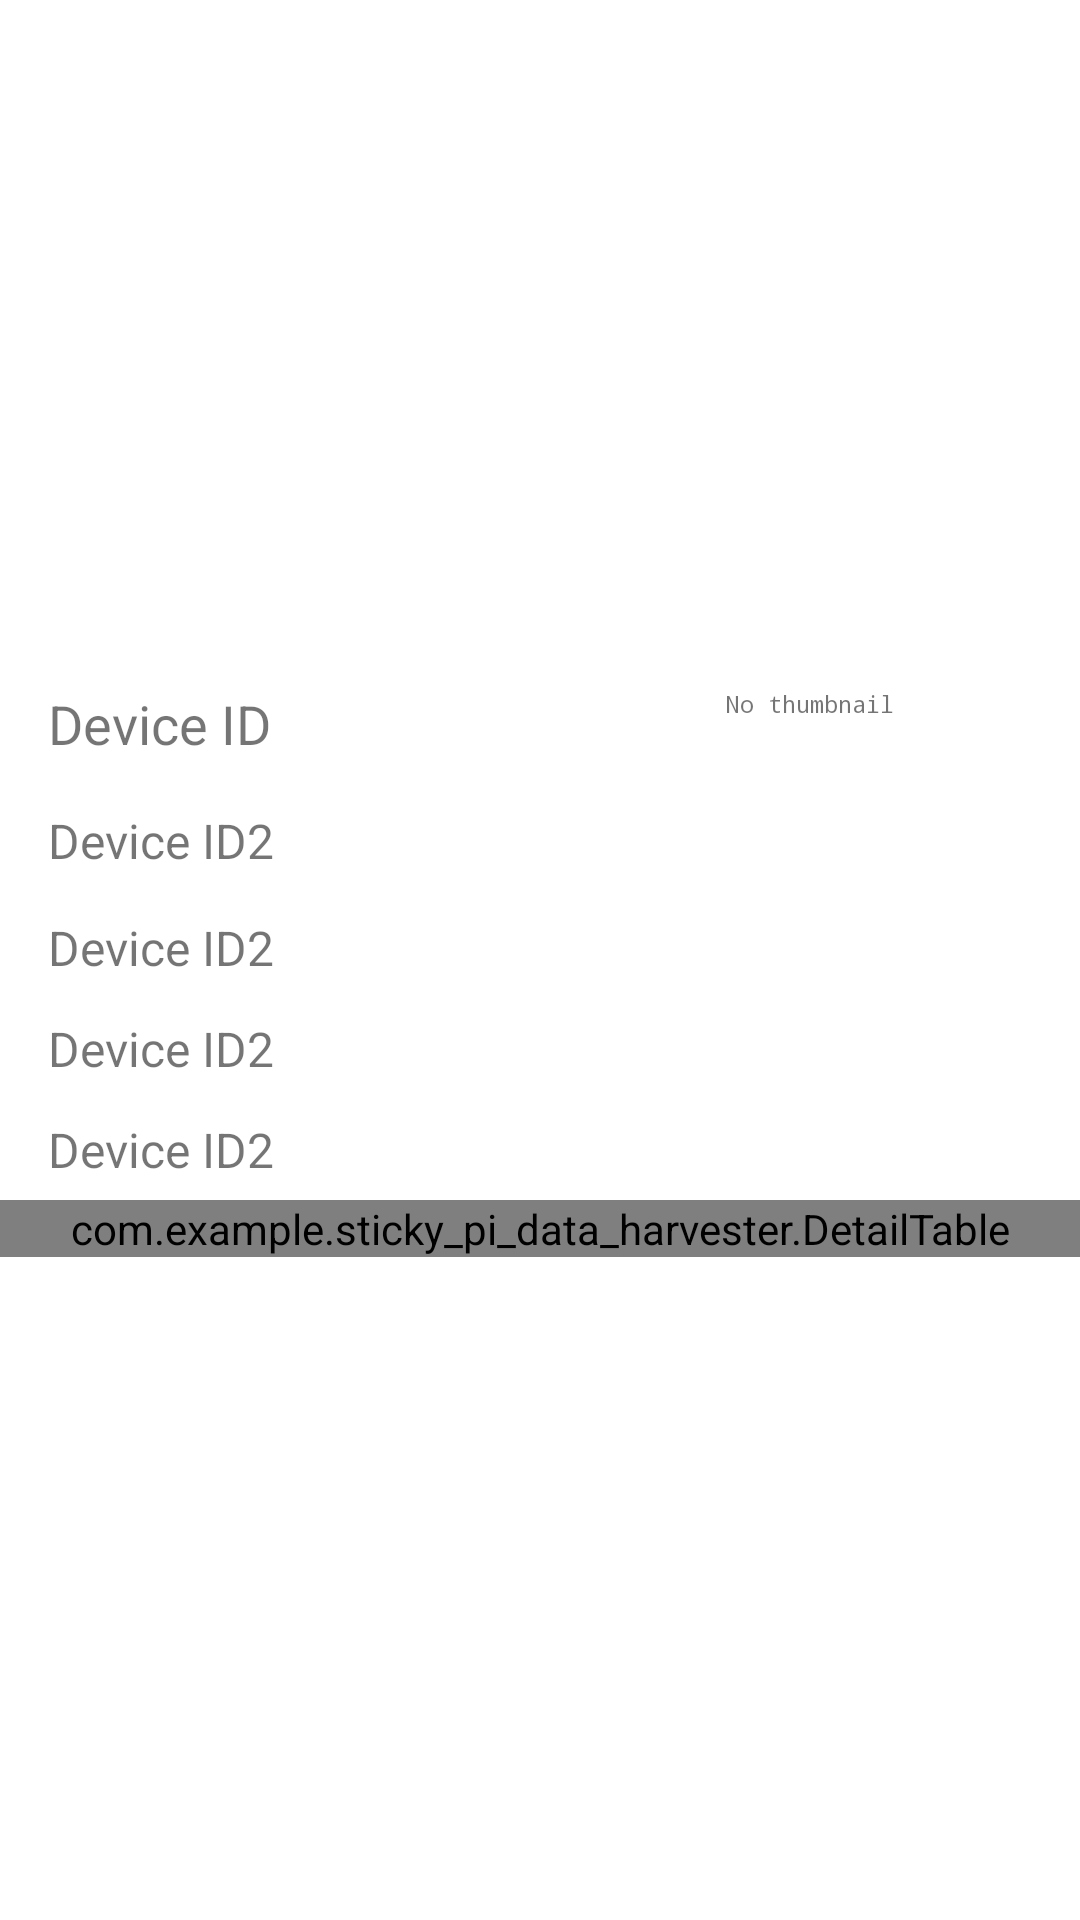

Layout XML and referenced resources for this Android screen:
<!-- AndroidManifest.xml: application theme Theme.StickyPiDataHarvester -->
<!-- res/layout/fragment_detail.xml -->
<?xml version="1.0" encoding="utf-8"?>
<androidx.constraintlayout.widget.ConstraintLayout xmlns:android="http://schemas.android.com/apk/res/android"
    xmlns:app="http://schemas.android.com/apk/res-auto"
    xmlns:tools="http://schemas.android.com/tools"
    android:id="@+id/frameLayout"
    android:layout_width="match_parent"
    android:layout_height="match_parent"
    tools:context=".DetailFragment">

    <LinearLayout
        android:layout_width="match_parent"
        android:layout_height="match_parent"
        android:layout_weight="1"
        android:gravity="center"
        android:orientation="vertical">


    <LinearLayout
        android:layout_width="match_parent"
        android:layout_height="wrap_content"
        android:gravity="center"
        android:orientation="horizontal">
        <LinearLayout
            android:layout_width="match_parent"
            android:layout_height="match_parent"
            android:layout_weight="1"
            android:gravity="left"
            android:orientation="vertical">
            <TextView
                android:id="@+id/device_id"
                android:text="Device ID"
                android:layout_width="wrap_content"
                android:layout_height="wrap_content"
                tools:layout_editor_absoluteY="0dp"
                android:textSize="18dp"
                android:layout_marginStart="16dp"
                android:layout_marginTop="8dp"
                android:layout_marginBottom="8dp"
                android:layout_marginEnd="16dp"
                />

            <TextView
                android:id="@+id/n_jpgs"
                android:text="Device ID2"
                android:layout_width="wrap_content"
                android:layout_height="wrap_content"
                tools:layout_editor_absoluteY="0dp"
                android:textSize="16dp"
                android:layout_marginStart="16dp"
                android:layout_marginTop="8dp"
                android:layout_marginBottom="8dp"
                android:layout_marginEnd="16dp"
                />
            <TextView
                android:id="@+id/uploading_progress"
                android:text="Device ID2"
                android:layout_width="wrap_content"
                android:layout_height="wrap_content"
                android:textSize="16dp"
                android:layout_marginStart="16dp"
                android:layout_marginTop="6dp"
                android:layout_marginBottom="6dp"
                android:layout_marginEnd="16dp"
                />
            <TextView
                android:id="@+id/percent_up"
                android:text="Device ID2"
                android:layout_width="wrap_content"
                android:layout_height="wrap_content"
                android:textSize="16dp"
                android:layout_marginStart="16dp"
                android:layout_marginTop="6dp"
                android:layout_marginBottom="6dp"
                android:layout_marginEnd="16dp"
                />

            <TextView
                android:id="@+id/percent_errored"
                android:text="Device ID2"
                android:layout_width="wrap_content"
                android:layout_height="wrap_content"
                android:textSize="16dp"
                android:layout_marginStart="16dp"
                android:layout_marginTop="6dp"
                android:layout_marginBottom="6dp"
                android:layout_marginEnd="16dp"
                />

        </LinearLayout>

        <LinearLayout
            android:layout_width="match_parent"
            android:layout_height="match_parent"
            android:layout_weight="1"
            android:gravity="center"
            android:orientation="vertical">

            <TextView
                android:id="@+id/detail_img_filename"
                android:text="No thumbnail"
                android:layout_width="wrap_content"
                android:layout_height="wrap_content"
                android:textSize="8dp"
                android:layout_marginStart="8dp"
                android:layout_marginTop="8dp"
                android:layout_marginBottom="4dp"
                android:typeface="monospace"
                android:layout_marginEnd="8dp"
                />

        <ImageView
            android:id="@+id/detail_thumbnail"
            android:layout_width="180dp"
            android:layout_height="match_parent"
            android:adjustViewBounds="true"

            android:layout_marginTop="4dp"
            android:layout_marginBottom="8dp"

            android:layout_marginStart="8dp"
            android:layout_marginEnd="8dp"

            android:scaleType="fitXY" />
    </LinearLayout>
    </LinearLayout>

        <com.example.sticky_pi_data_harvester.DetailTable
            android:id="@+id/detail_file_list"
            android:layout_width="match_parent"
            android:layout_height="wrap_content" />

    </LinearLayout>
</androidx.constraintlayout.widget.ConstraintLayout>
<!-- resources referenced by this layout -->
<resources>
  <style name="Theme.StickyPiDataHarvester" parent="Theme.MaterialComponents.DayNight.DarkActionBar">
          
          <item name="colorPrimary">@color/purple_500</item>
          <item name="colorPrimaryVariant">@color/purple_700</item>
          <item name="colorOnPrimary">@color/white</item>
          
          <item name="colorSecondary">@color/teal_200</item>
          <item name="colorSecondaryVariant">@color/teal_700</item>
          <item name="colorOnSecondary">@color/black</item>
          
          <item name="android:statusBarColor" tools:targetApi="l">?attr/colorPrimaryVariant</item>
          
      </style>
  <!-- not gathered from this repository: default colours our renderer supplied (Android Studio template values) -->
  <color name="purple_500">#FF6200EE</color>
  <color name="purple_700">#FF3700B3</color>
  <color name="teal_200">#FF03DAC5</color>
  <color name="teal_700">#FF018786</color>
  <color name="black">#FF000000</color>
  <color name="white">#FFFFFFFF</color>
</resources>
